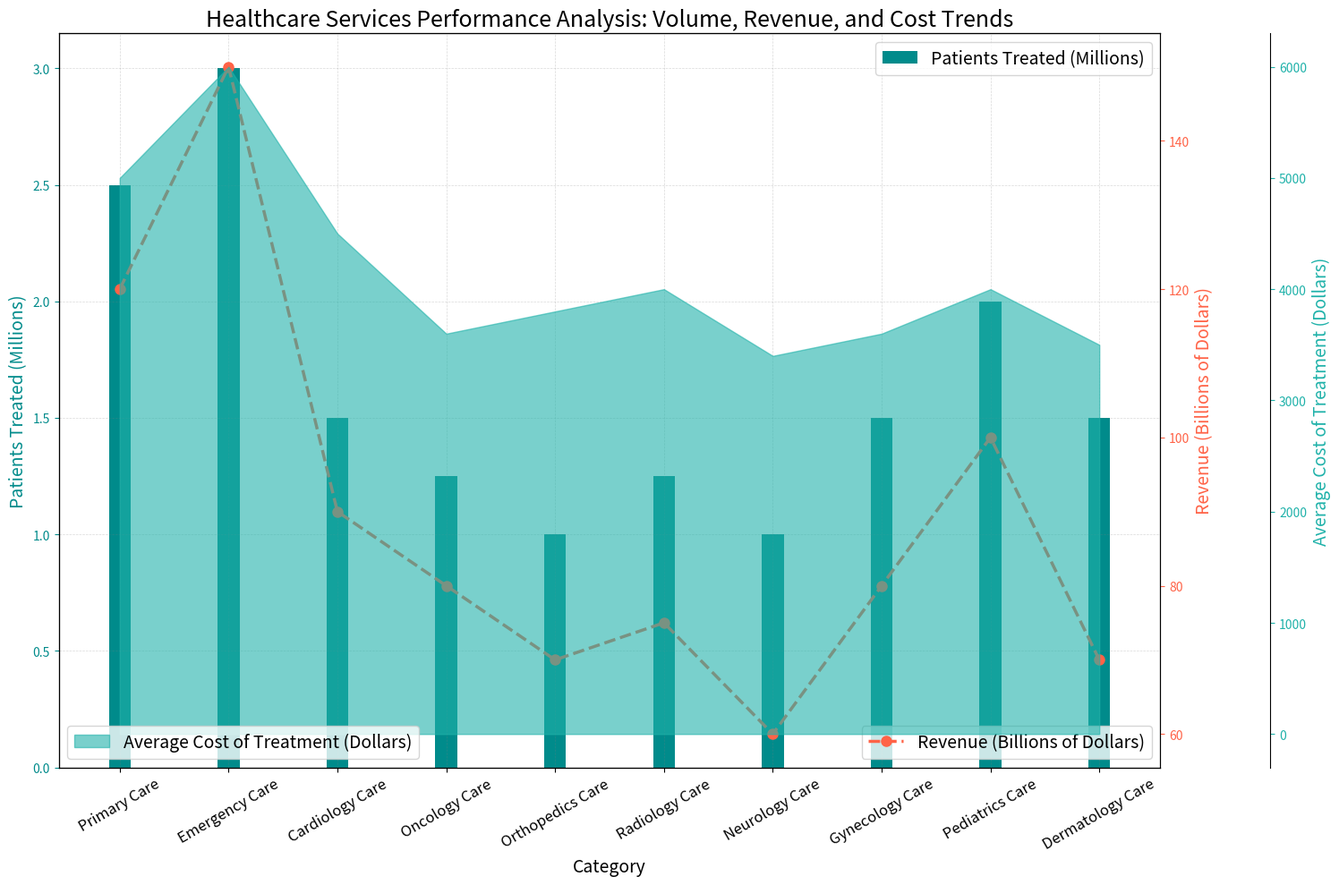

Reproduce this figure in Python. (Note: this script raises an exception after producing the figure.)

import matplotlib.pyplot as plt
import numpy as np
import pandas as pd

# transform the given data into three variables: data_labels, data, line_labels.
data_labels = ["Patients Treated (Millions)", "Revenue (Billions of Dollars)", 
               "Average Cost of Treatment (Dollars)"]
line_labels = ["Primary Care", "Emergency Care", "Cardiology Care", "Oncology Care", 
               "Orthopedics Care", "Radiology Care", "Neurology Care", 
               "Gynecology Care", "Pediatrics Care", "Dermatology Care"]
data = np.array([[2.50, 120.00, 5000.00], [3.00, 150.00, 6000.00], 
                 [1.50, 90.00, 4500.00], [1.25, 80.00, 3600.00], 
                 [1.00, 70.00, 3800.00], [1.25, 75.00, 4000.00], 
                 [1.00, 60.00, 3400.00], [1.50, 80.00, 3600.00], 
                 [2.00, 100.00, 4000.00], [1.50, 70.00, 3500.00]])

# plot the data with the type of multi-axes chart
fig = plt.figure(figsize=(15, 10))
ax1 = fig.add_subplot(111)

# the first column of data array, i.e., data[:,0] is plotted first
x_pos = np.arange(len(line_labels))
ax1.bar(x_pos, data[:, 0], width=0.2, label=data_labels[0], color='darkcyan')
ax1.set_xlabel('Category', fontsize=14)
ax1.set_ylabel(data_labels[0], fontsize=14, color='darkcyan')
ax1.tick_params(axis='y', colors='darkcyan')
ax1.set_xticks(x_pos)
ax1.set_xticklabels(line_labels, fontsize=12, rotation=30)

# then, the second column of data array, i.e. data[:,1], is plotted after using twinx to overlay a new ax
ax2 = ax1.twinx()
ax2.plot(x_pos, data[:, 1], marker='o', markersize=8, linestyle='--', 
         linewidth=2.5, label=data_labels[1], color='tomato')
ax2.set_ylabel(data_labels[1], fontsize=14, color='tomato')
ax2.tick_params(axis='y', colors='tomato')

# the third column of data array (if possible), i.e. data[:,2], is plotted after using another twinx
ax3 = ax1.twinx()
ax3.fill_between(x_pos, data[:, 2], 0, alpha=0.6, label=data_labels[2], 
                 color='lightseagreen')
ax3.set_ylabel(data_labels[2], fontsize=14, color='lightseagreen')
ax3.tick_params(axis='y', colors='lightseagreen')
ax3.spines['right'].set_position(('axes', 1.1))

# show the legends of all plots
ax1.legend(loc=1, fontsize=14)
ax2.legend(loc=4, fontsize=14)
ax3.legend(loc=3, fontsize=14)

# drawing techniques such as background grids
ax1.grid(True, linestyle='--', color='gray', linewidth=0.5, alpha=0.3)

# use Autolocator for all ax
ax1.autoscale_view()
ax2.autoscale_view()
ax3.autoscale_view()

# set title
ax1.set_title("Healthcare Services Performance Analysis: Volume, Revenue, and Cost Trends", 
              fontsize=18)

# automatically resize the image by tight_layout()
plt.tight_layout()

# save the image
plt.savefig('/cpfs01/user/yehancheng/workspace/datasets/SimChartV2/demo/multi-axes/png/48_2023122270030.png')

# clear the current image state at the end of the code
plt.clf()
